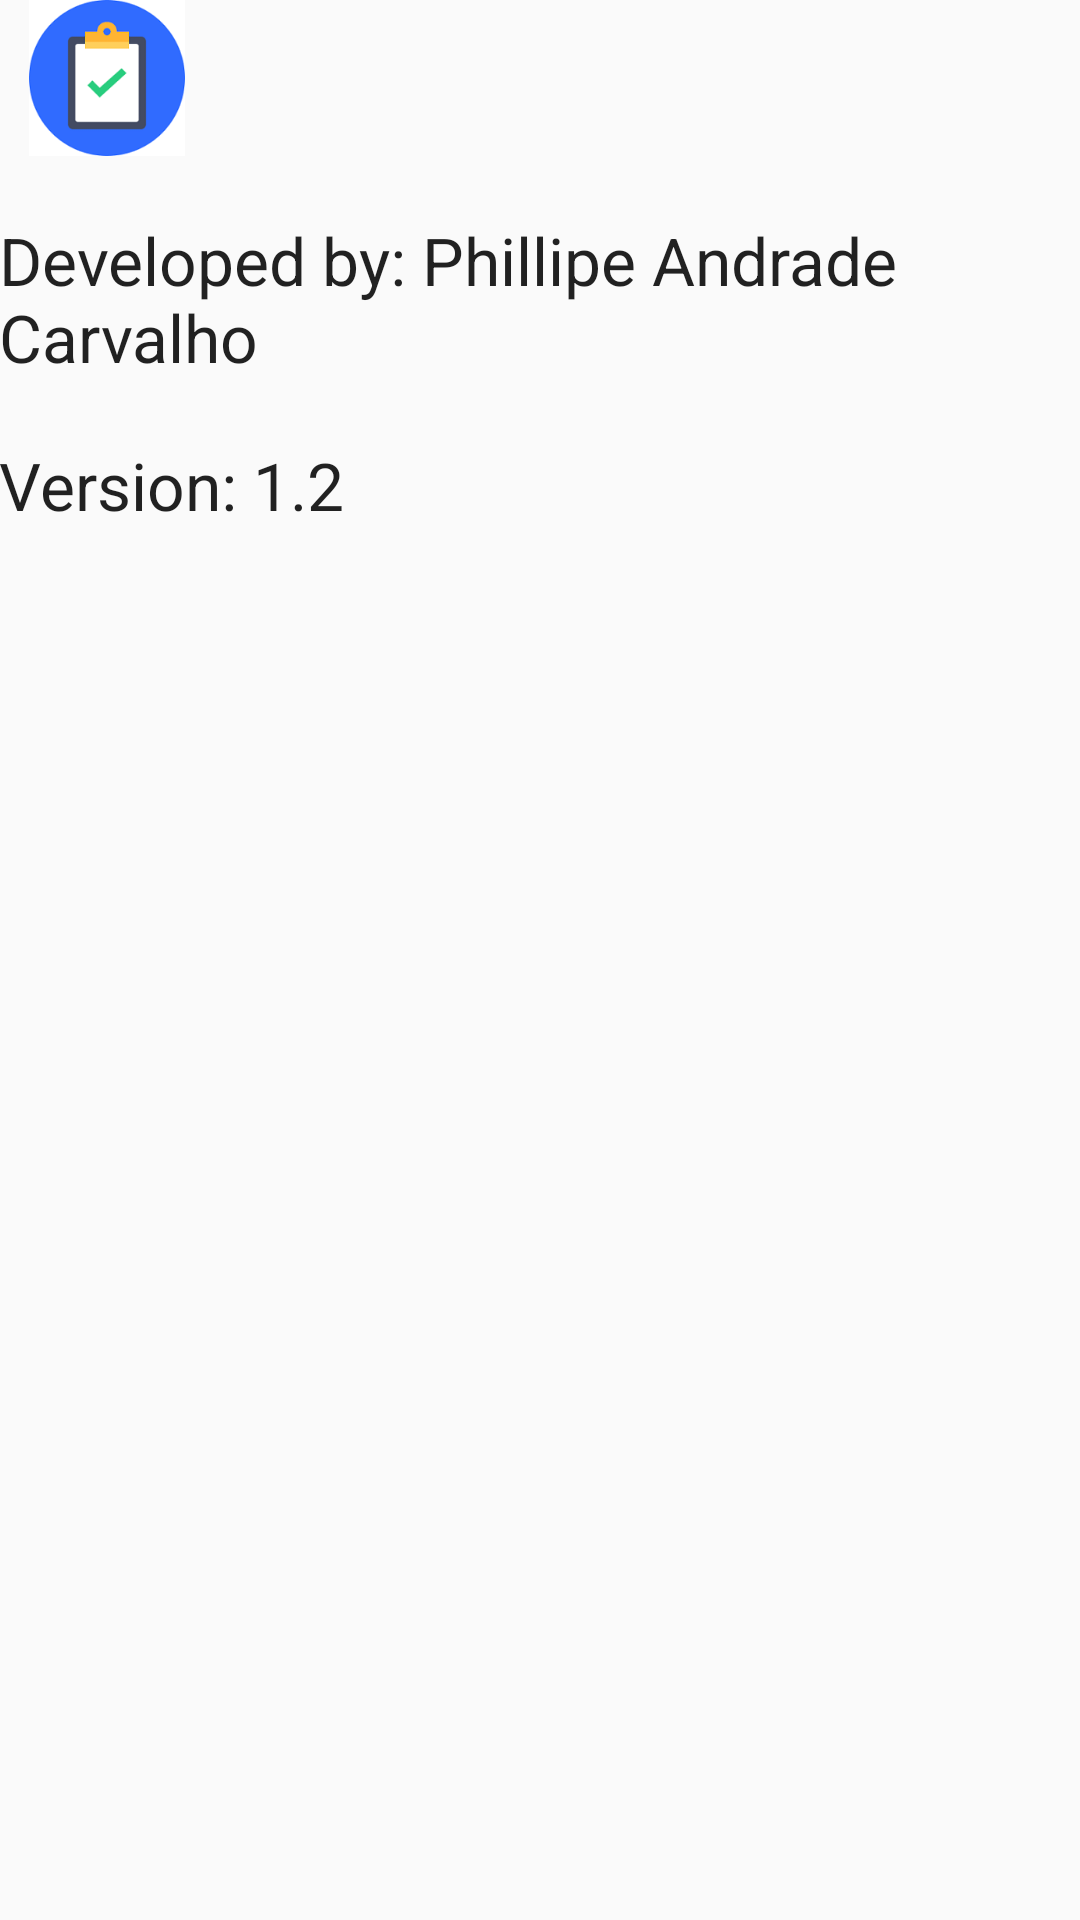

Layout XML and referenced resources for this Android screen:
<!-- AndroidManifest.xml: application theme AppTheme -->
<!-- res/layout/activity_about.xml -->
<?xml version="1.0" encoding="utf-8"?>
<RelativeLayout xmlns:android="http://schemas.android.com/apk/res/android"
    xmlns:app="http://schemas.android.com/apk/res-auto"
    xmlns:tools="http://schemas.android.com/tools"
    android:layout_width="match_parent"
    android:layout_height="match_parent"
    android:orientation="vertical"
    android:paddingBottom="@dimen/activity_vertical_margin"
    android:paddingLeft="@dimen/activity_horizontal_margin"
    android:paddingRight="@dimen/activity_horizontal_margin"
    android:paddingTop="@dimen/activity_vertical_margin"
    tools:context="fiap.com.br.taskMenager.AboutActivity">

    <TextView
        android:id="@+id/tvDeveloper"
        android:layout_width="wrap_content"
        android:layout_height="wrap_content"
        android:layout_below="@+id/imageView4"
        android:layout_centerHorizontal="true"
        android:paddingTop="20dp"
        android:text="@string/about_developer"
        android:textAppearance="?android:attr/textAppearanceLarge" />

    <TextView
        android:paddingTop="20dp"
        android:layout_below="@+id/tvDeveloper"
        android:id="@+id/tvVersion"
        android:layout_width="match_parent"
        android:layout_height="wrap_content"
        android:text="@string/about_version"
        android:textAppearance="?android:attr/textAppearanceLarge"/>

    <ImageView
        android:id="@+id/imageView4"
        android:layout_width="72dp"
        android:layout_height="52dp"
        app:srcCompat="@mipmap/ic_launcher" />

</RelativeLayout>
<!-- resources referenced by this layout -->
<resources>
  <!-- mipmap ic_launcher: png bitmap (mipmap-xxxhdpi, 10444 bytes) -->
  <string name="about_developer">Developed by: Phillipe Andrade Carvalho</string>
  <string name="about_version">Version: 1.2</string>
  <style name="AppTheme" parent="Theme.AppCompat.Light.DarkActionBar">
          
          <item name="colorPrimary">@color/colorPrimaryDark</item>
          <item name="colorPrimaryDark">@color/colorPrimary</item>
          <item name="colorAccent">@color/colorAccent</item>
      </style>
  <color name="colorPrimaryDark">#30969f</color>
  <color name="colorPrimary">#3fb58c</color>
  <color name="colorAccent">#366172</color>
</resources>
